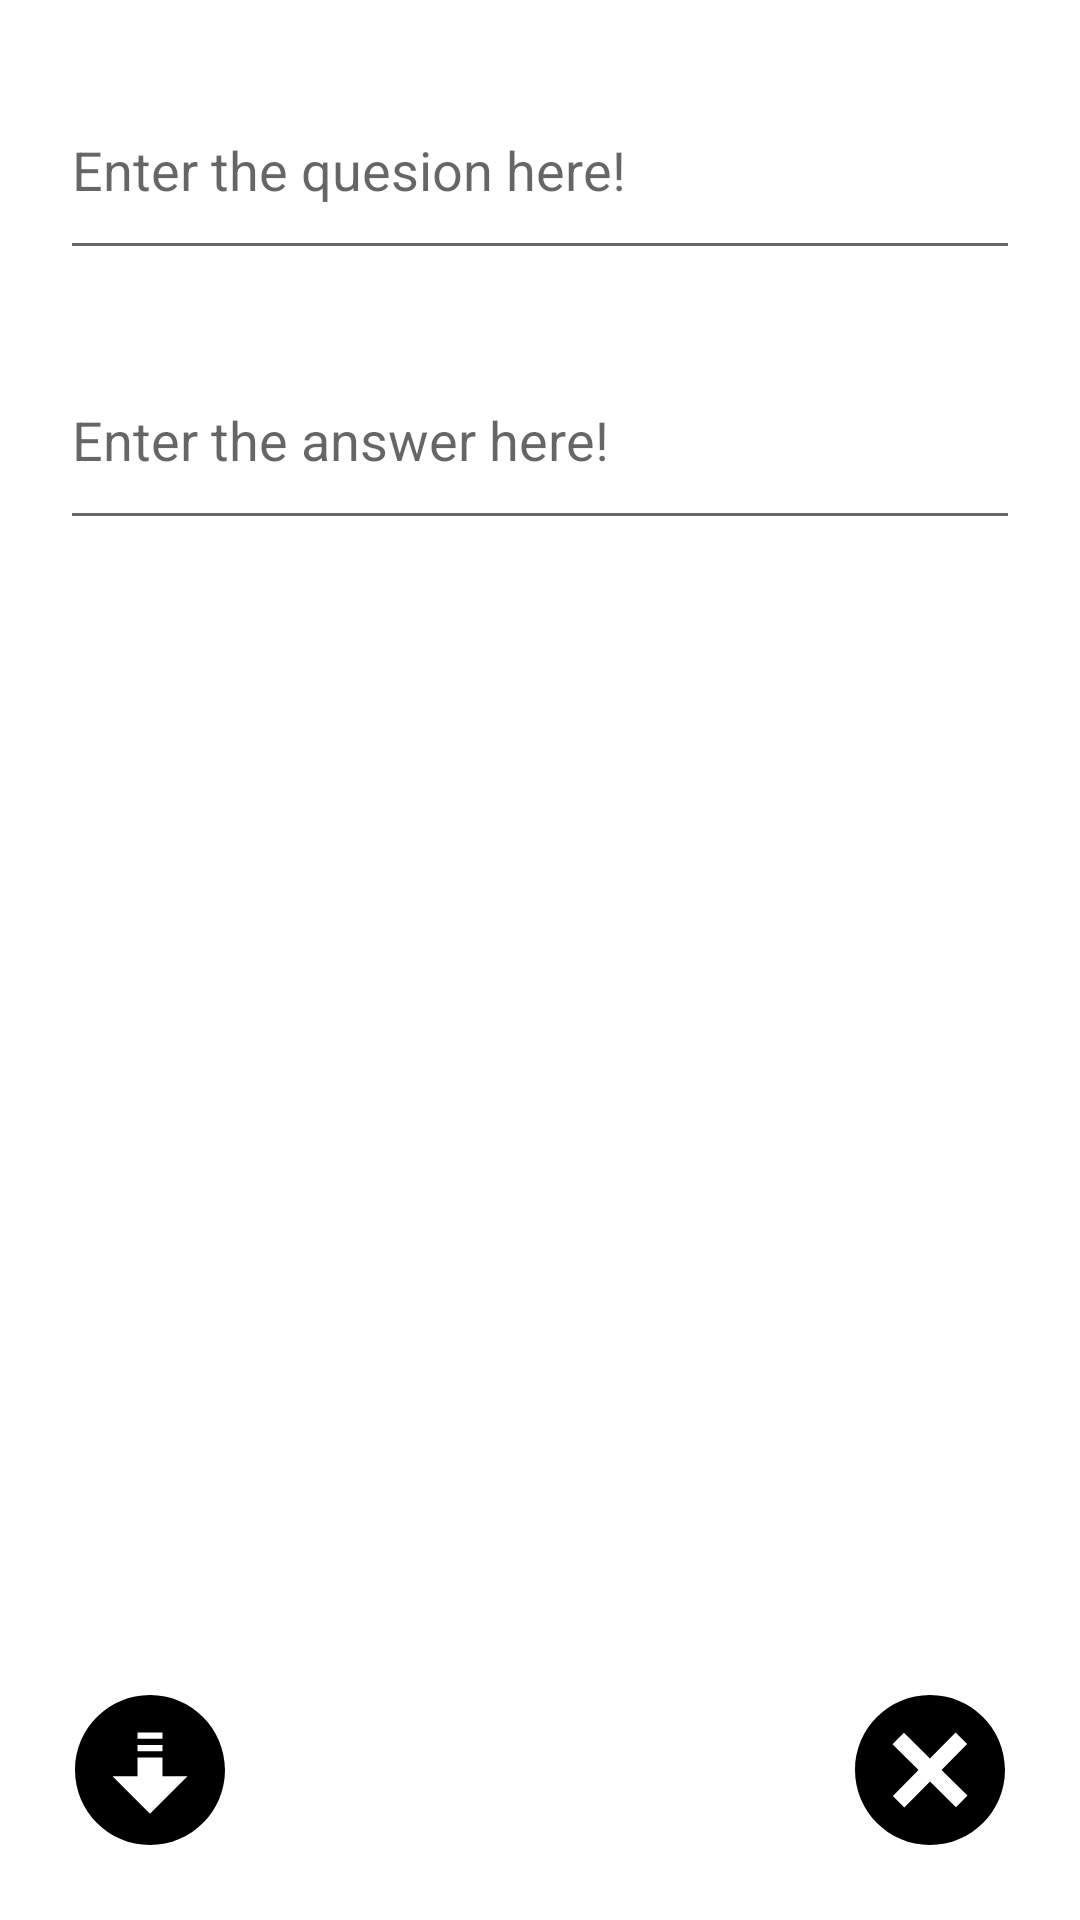

Here is an Android app screen rendered from its layout file. Give the layout XML and the strings, colors and styles it references.
<!-- AndroidManifest.xml: application theme Theme.DynamicFlashcardApp -->
<!-- res/layout/activity_add_card.xml -->
<?xml version="1.0" encoding="utf-8"?>
<androidx.constraintlayout.widget.ConstraintLayout xmlns:android="http://schemas.android.com/apk/res/android"
    xmlns:app="http://schemas.android.com/apk/res-auto"
    xmlns:tools="http://schemas.android.com/tools"
    android:layout_width="match_parent"
    android:layout_height="match_parent"
    tools:context=".AddCardActivity">

    <EditText
        android:id="@+id/flashcard_question_edittext"
        android:layout_width="match_parent"
        android:layout_height="70dp"
        android:layout_margin="20dp"
        android:hint="Enter the quesion here!"
        app:layout_constraintStart_toStartOf="parent"
        app:layout_constraintTop_toTopOf="parent"/>

    <EditText
        android:id="@+id/flashcard_answer_edittext"
        android:layout_width="match_parent"
        android:layout_height="70dp"
        android:layout_margin="20dp"
        android:hint="Enter the answer here!"
        app:layout_constraintStart_toStartOf="parent"
        app:layout_constraintTop_toBottomOf="@+id/flashcard_question_edittext"/>

    <ImageView
        android:id="@+id/flashcard_save_button"
        android:layout_width="wrap_content"
        android:layout_height="wrap_content"
        android:src="@drawable/save"
        android:layout_alignParentBottom="true"
        android:layout_alignParentRight="true"
        android:layout_margin="25dp"
        app:layout_constraintStart_toStartOf="parent"
        app:layout_constraintBottom_toBottomOf="parent"/>

    <ImageView
        android:id="@+id/flashcard_cancel_button"
        android:layout_width="wrap_content"
        android:layout_height="wrap_content"
        android:src="@drawable/cancel"
        android:layout_alignParentBottom="true"
        android:layout_alignParentRight="true"
        android:layout_margin="25dp"
        app:layout_constraintEnd_toEndOf="parent"
        app:layout_constraintBottom_toBottomOf="parent"/>


</androidx.constraintlayout.widget.ConstraintLayout>
<!-- resources referenced by this layout -->
<resources>
  <!-- drawable cancel (drawable) -->
  <vector xmlns:android="http://schemas.android.com/apk/res/android"
      android:width="50dp"
      android:height="50dp"
      android:viewportWidth="24"
      android:viewportHeight="24">
    <path
        android:fillColor="#FF000000"
        android:pathData="M12,0c-6.627,0 -12,5.373 -12,12s5.373,12 12,12 12,-5.373 12,-12 -5.373,-12 -12,-12zM16.151,17.943l-4.143,-4.102 -4.117,4.159 -1.833,-1.833 4.104,-4.157 -4.162,-4.119 1.833,-1.833 4.155,4.102 4.106,-4.16 1.849,1.849 -4.1,4.141 4.157,4.104 -1.849,1.849z"/>
  </vector>
  <!-- drawable save (drawable) -->
  <vector android:height="50dp" android:viewportHeight="24"
      android:viewportWidth="24" android:width="50dp" xmlns:android="http://schemas.android.com/apk/res/android">
      <path android:fillColor="#FF000000" android:pathData="M12,0c-6.627,0 -12,5.373 -12,12s5.373,12 12,12 12,-5.373 12,-12 -5.373,-12 -12,-12zM14,9h-4v-1h4v1zM14,6v1h-4v-1h4zM12,19l-6,-6h4v-3h4v3h4l-6,6z"/>
  </vector>
  <style name="Theme.DynamicFlashcardApp" parent="Theme.MaterialComponents.DayNight.DarkActionBar">
          
          <item name="colorPrimary">@color/purple_500</item>
          <item name="colorPrimaryVariant">@color/purple_700</item>
          <item name="colorOnPrimary">@color/white</item>
          
          <item name="colorSecondary">@color/teal_200</item>
          <item name="colorSecondaryVariant">@color/teal_700</item>
          <item name="colorOnSecondary">@color/black</item>
          
          <item name="android:statusBarColor" tools:targetApi="l">?attr/colorPrimaryVariant</item>
          
      </style>
  <!-- not gathered from this repository: default colours our renderer supplied (Android Studio template values) -->
  <color name="purple_500">#FF6200EE</color>
  <color name="purple_700">#FF3700B3</color>
  <color name="teal_200">#FF03DAC5</color>
  <color name="teal_700">#FF018786</color>
  <color name="black">#FF000000</color>
  <color name="white">#FFFFFFFF</color>
</resources>
